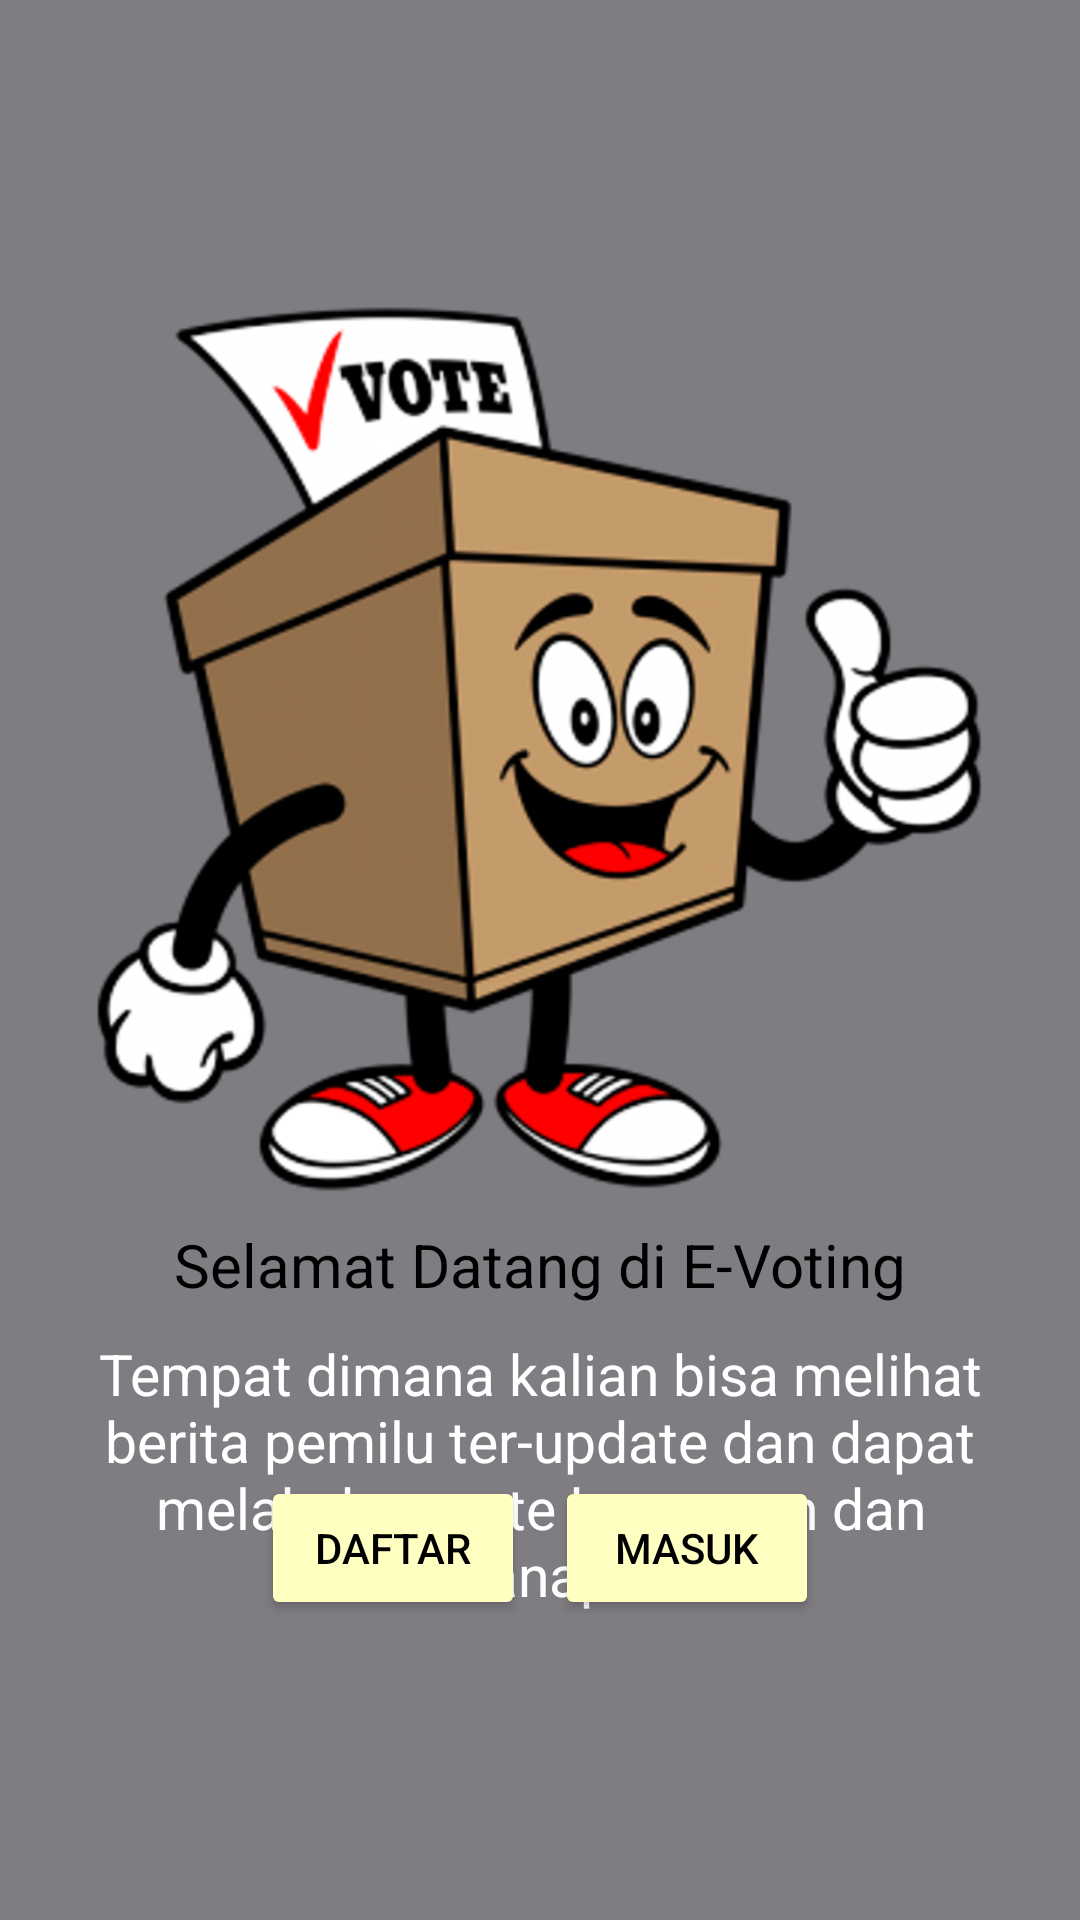

Reconstruct the res/layout file that produces this screen, plus the resources it refers to.
<!-- AndroidManifest.xml: application theme Theme.Voting -->
<!-- res/layout/activity_main.xml -->
<?xml version="1.0" encoding="utf-8"?>
<RelativeLayout xmlns:android="http://schemas.android.com/apk/res/android"
    xmlns:app="http://schemas.android.com/apk/res-auto"
    android:layout_width="match_parent"
    android:layout_height="match_parent"
    android:background="@color/greydark">

    <ImageView
        android:id="@+id/imageView4"
        android:layout_marginTop="100dp"
        android:layout_width="400dp"
        android:layout_height="300dp"

        android:layout_centerHorizontal="true"
        app:srcCompat="@drawable/vote" />

    <TextView
        android:id="@+id/textView2"
        android:text="Selamat Datang di E-Voting"
        android:textSize="20dp"
        android:layout_width="wrap_content"
        android:layout_height="wrap_content"
        android:layout_centerHorizontal="true"
        android:layout_centerVertical="true"
        android:layout_below="@id/imageView4"
        android:layout_marginTop="8dp"
        android:textAppearance="@style/TextAppearance.AppCompat.Display1"
        android:textColor="@android:color/black" />

    <TextView
        android:id="@+id/textview28"
        android:layout_width="300dp"
        android:layout_height="wrap_content"
        android:text="Tempat dimana kalian bisa melihat berita pemilu ter-update dan dapat melakukan vote kapanpun dan dimanapun!"
        android:textSize="19dp"
        android:textColor="@color/white"
        android:layout_centerHorizontal="true"
        android:gravity="center"
        android:layout_below="@+id/textView2"
        android:layout_marginTop="10dp"/>


    <LinearLayout
        android:layout_width="fill_parent"
        android:layout_height="wrap_content"
        android:orientation="vertical">
    </LinearLayout>
    <LinearLayout
        android:layout_width="fill_parent"
        android:layout_height="wrap_content"
        android:layout_alignParentBottom="true"
        android:layout_marginBottom="100dp"
        android:gravity="center"
        android:orientation="horizontal">

        <Button
            android:id="@+id/button"
            android:layout_width="wrap_content"
            android:layout_height="wrap_content"
            android:layout_marginRight="5dp"
            android:onClick="regis"
            android:text="Daftar"
            android:backgroundTint="@color/Yellow"
            android:textColor="@android:color/black" />

        <Button
            android:id="@+id/button2"
            android:layout_width="wrap_content"
            android:layout_height="wrap_content"
            android:layout_marginLeft="5dp"
            android:onClick="login"
            android:text="Masuk"
            android:backgroundTint="@color/Yellow"
            android:textColor="@android:color/black" />
    </LinearLayout>

</RelativeLayout>
<!-- resources referenced by this layout -->
<resources>
  <color name="Yellow">#FFFFC2</color>
  <color name="greydark">#7F7C82</color>
  <color name="white">#FFFFFFFF</color>
  <!-- drawable vote: png bitmap (drawable, 310645 bytes) -->
  <style name="Theme.Voting" parent="Theme.MaterialComponents.DayNight.DarkActionBar">
          
          <item name="colorPrimary">@color/purpledark</item>
          <item name="colorPrimaryVariant">@color/purple_700</item>
          <item name="colorOnPrimary">@color/black</item>
          
          <item name="colorSecondary">@color/teal_200</item>
          <item name="colorSecondaryVariant">@color/teal_700</item>
          <item name="colorOnSecondary">@color/black</item>
          
          <item name="android:statusBarColor" tools:targetApi="l">?attr/colorPrimaryVariant</item>
          
      </style>
  <color name="purpledark">#BFA2DB</color>
  <color name="purple_700">#FF3700B3</color>
  <color name="black">#FF000000</color>
  <color name="teal_200">#FF03DAC5</color>
  <color name="teal_700">#FF018786</color>
</resources>
